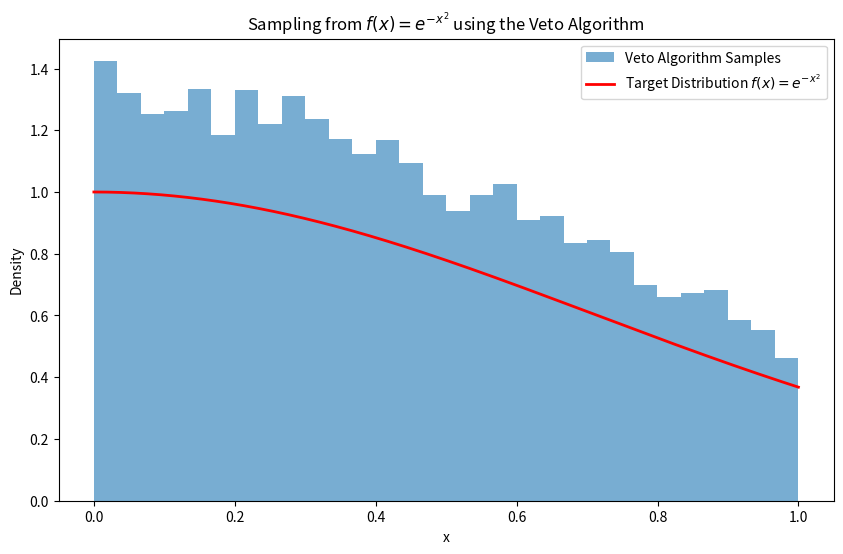

Write the Python code that produced this figure.
import numpy as np
import matplotlib.pyplot as plt

def target_distribution(x):
    """Target distribution f(x) = e^{-x^2}."""
    return np.exp(-x**2)

def overestimating_distribution(x):
    """Overestimating trial distribution g(x), uniform in this case."""
    return 1  # Since f(x) <= 1 for all x in [0, 1]

def sample_from_g(xmin, xmax, n_samples):
    """Sample uniformly from the overestimating distribution."""
    return np.random.uniform(xmin, xmax, n_samples)

def veto_algorithm(target_func, overestimating_func, xmin, xmax, n_samples):
    """Implement the veto algorithm to sample from the target distribution."""
    samples = []
    while len(samples) < n_samples:
        # Step 1: Sample x from the overestimating distribution g(x)
        x = sample_from_g(xmin, xmax, 1)[0]
        
        # Step 2: Calculate the acceptance probability f(x)/g(x)
        acceptance_prob = target_func(x) / overestimating_func(x)
        
        # Step 3: Accept or reject the sample
        if np.random.rand() < acceptance_prob:
            samples.append(x)
    
    return np.array(samples)

# Parameters
xmin = 0
xmax = 1
n_samples = 10000

# Use the veto algorithm to sample from the target distribution
samples = veto_algorithm(target_distribution, overestimating_distribution, xmin, xmax, n_samples)

# Visualization
x_values = np.linspace(xmin, xmax, 1000)
plt.figure(figsize=(10, 6))
plt.hist(samples, bins=30, density=True, alpha=0.6, label='Veto Algorithm Samples')
plt.plot(x_values, target_distribution(x_values), 'r-', lw=2, label='Target Distribution $f(x) = e^{-x^2}$')
plt.legend()
plt.xlabel('x')
plt.ylabel('Density')
plt.title('Sampling from $f(x) = e^{-x^2}$ using the Veto Algorithm')
plt.show()

